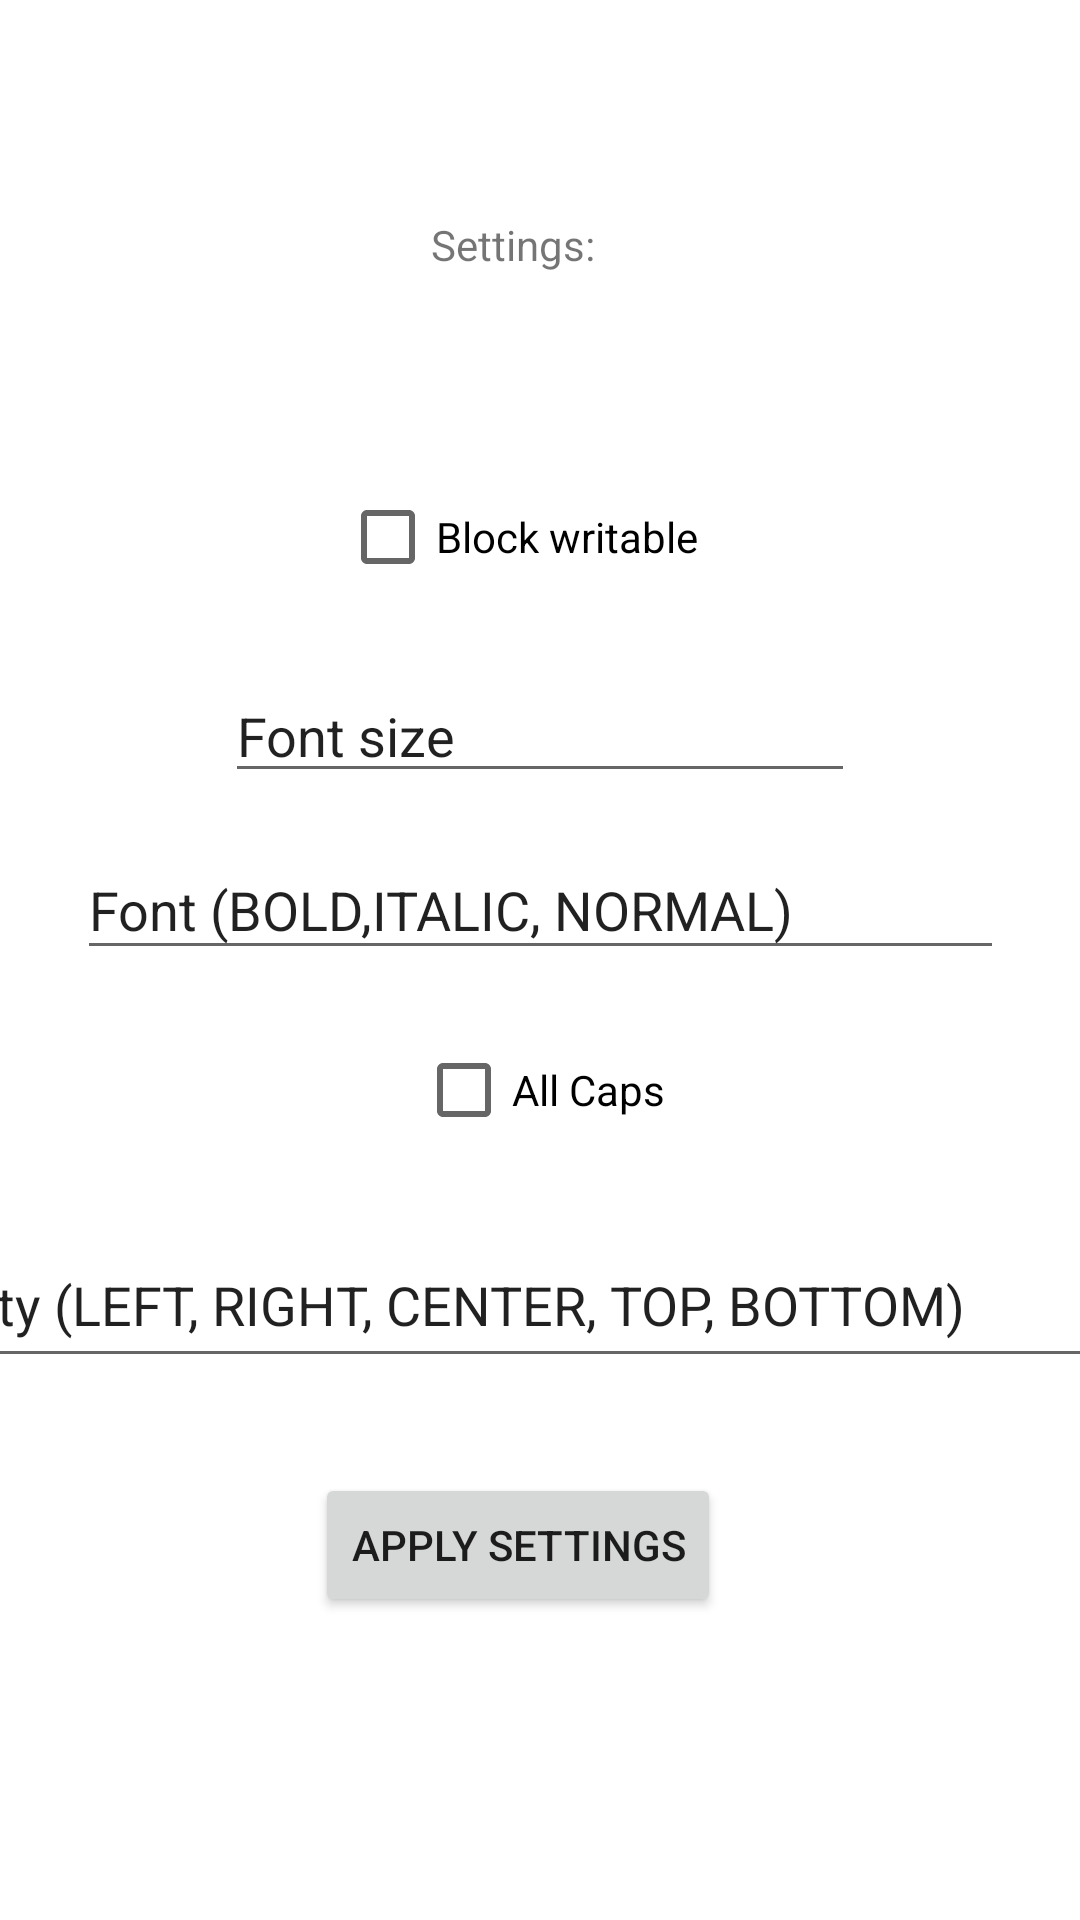

Here is an Android app screen rendered from its layout file. Give the layout XML and the strings, colors and styles it references.
<!-- AndroidManifest.xml: application theme Theme.SidebarSettings -->
<!-- res/layout/activity_settings.xml -->
<?xml version="1.0" encoding="utf-8"?>
<androidx.constraintlayout.widget.ConstraintLayout xmlns:android="http://schemas.android.com/apk/res/android"
    xmlns:app="http://schemas.android.com/apk/res-auto"
    xmlns:tools="http://schemas.android.com/tools"
    android:layout_width="match_parent"
    android:layout_height="match_parent"
    tools:context=".SettingsActivity">

    <TextView
        android:id="@+id/textView2"
        android:layout_width="wrap_content"
        android:layout_height="wrap_content"
        android:layout_marginTop="72dp"
        android:text="Settings:"
        app:layout_constraintEnd_toEndOf="parent"
        app:layout_constraintHorizontal_bias="0.47"
        app:layout_constraintStart_toStartOf="parent"
        app:layout_constraintTop_toTopOf="parent" />

    <CheckBox
        android:id="@+id/checkBox"
        android:layout_width="wrap_content"
        android:layout_height="wrap_content"
        android:layout_marginTop="64dp"
        android:text="Block writable"
        app:layout_constraintEnd_toEndOf="parent"
        app:layout_constraintHorizontal_bias="0.471"
        app:layout_constraintStart_toStartOf="parent"
        app:layout_constraintTop_toBottomOf="@+id/textView2" />

    <Button
        android:id="@+id/button"
        android:layout_width="wrap_content"
        android:layout_height="wrap_content"
        android:layout_marginTop="288dp"
        android:text="Apply settings"
        app:layout_constraintEnd_toEndOf="parent"
        app:layout_constraintHorizontal_bias="0.467"
        app:layout_constraintStart_toStartOf="parent"
        app:layout_constraintTop_toBottomOf="@+id/checkBox" />

    <EditText
        android:id="@+id/size"
        android:layout_width="wrap_content"
        android:layout_height="wrap_content"
        android:layout_marginTop="20dp"
        android:ems="10"
        android:inputType="textPersonName"
        android:text="Font size"
        app:layout_constraintEnd_toEndOf="parent"
        app:layout_constraintStart_toStartOf="parent"
        app:layout_constraintTop_toBottomOf="@+id/checkBox" />

    <EditText
        android:id="@+id/style"
        android:layout_width="309dp"
        android:layout_height="43dp"
        android:layout_marginTop="16dp"
        android:ems="10"
        android:inputType="textPersonName"
        android:text="Font (BOLD,ITALIC, NORMAL)"
        app:layout_constraintEnd_toEndOf="parent"
        app:layout_constraintStart_toStartOf="parent"
        app:layout_constraintTop_toBottomOf="@+id/size" />

    <EditText
        android:id="@+id/gravity"
        android:layout_width="452dp"
        android:layout_height="52dp"
        android:layout_marginTop="20dp"
        android:ems="10"
        android:inputType="textPersonName"
        android:text="Gravity (LEFT, RIGHT, CENTER, TOP, BOTTOM)"
        app:layout_constraintEnd_toEndOf="parent"
        app:layout_constraintStart_toStartOf="parent"
        app:layout_constraintTop_toBottomOf="@+id/caps" />

    <CheckBox
        android:id="@+id/caps"
        android:layout_width="wrap_content"
        android:layout_height="wrap_content"
        android:layout_marginTop="16dp"
        android:text="All Caps"
        app:layout_constraintEnd_toEndOf="parent"
        app:layout_constraintStart_toStartOf="parent"
        app:layout_constraintTop_toBottomOf="@+id/style" />

</androidx.constraintlayout.widget.ConstraintLayout>
<!-- resources referenced by this layout -->
<resources>
  <style name="Theme.SidebarSettings" parent="Theme.MaterialComponents.DayNight.DarkActionBar">
          
          <item name="colorPrimary">@color/purple_500</item>
          <item name="colorPrimaryVariant">@color/purple_700</item>
          <item name="colorOnPrimary">@color/white</item>
          
          <item name="colorSecondary">@color/teal_200</item>
          <item name="colorSecondaryVariant">@color/teal_700</item>
          <item name="colorOnSecondary">@color/black</item>
          
          <item name="android:statusBarColor" tools:targetApi="l">?attr/colorPrimaryVariant</item>
          
      </style>
  <!-- not gathered from this repository: default colours our renderer supplied (Android Studio template values) -->
  <color name="purple_500">#FF6200EE</color>
  <color name="purple_700">#FF3700B3</color>
  <color name="teal_200">#FF03DAC5</color>
  <color name="teal_700">#FF018786</color>
  <color name="black">#FF000000</color>
  <color name="white">#FFFFFFFF</color>
</resources>
